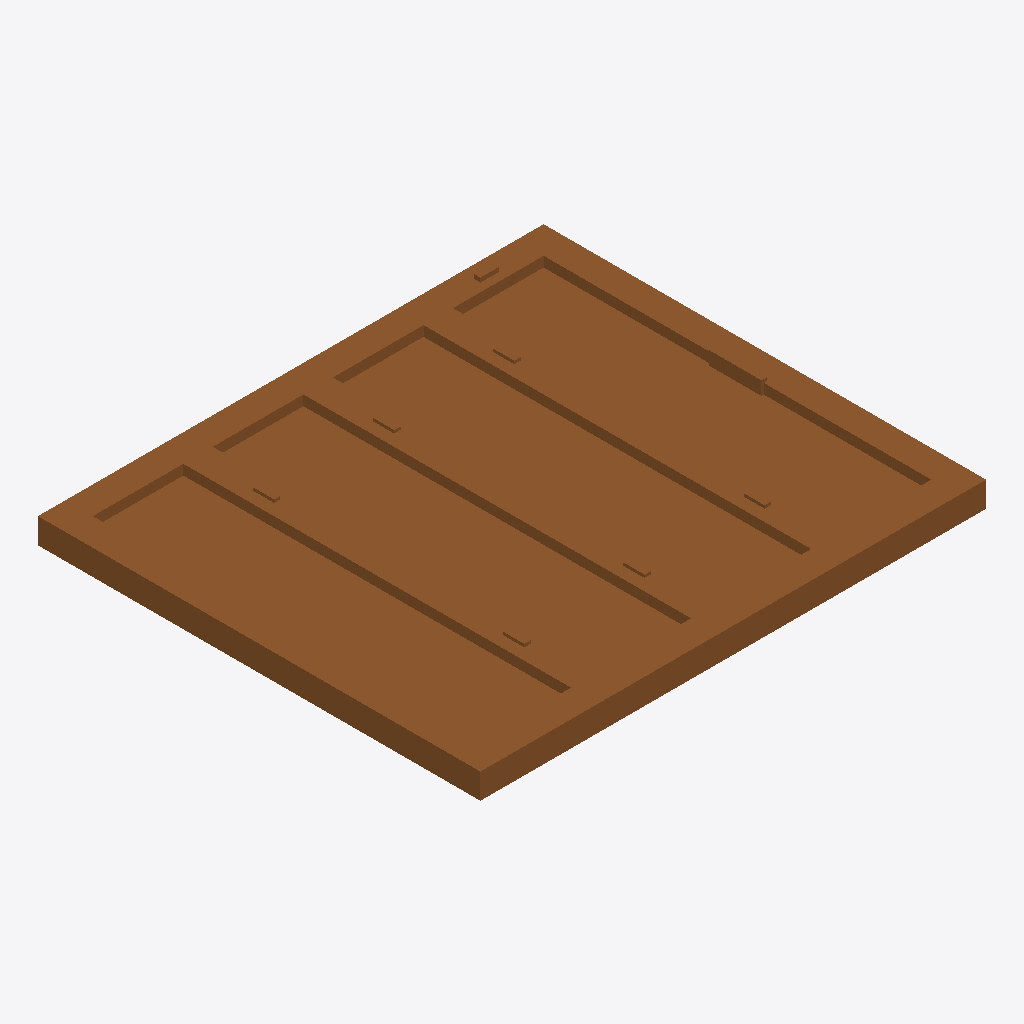
Isometric view of an IFC building model (IFC-SPF (STEP), schema IFC4, length unit millimetre), seen from the south-west, elements coloured by IFC class: 1 door (brown).
Extent 2.4 m × 2.1 m × 0.2 m (x, y, z). Storeys (1): Storey at 0.00 m. Elements (1): 1 IfcDoor.

HEADER;
FILE_DESCRIPTION(('ViewDefinition [CoordinationView]'),'2;1');
FILE_NAME('','2026-06-29T14:16:35',(''),(''),'IfcOpenShell 0.8.5-1c5b825','IfcOpenShell 0.8.5-1c5b825','');
FILE_SCHEMA(('IFC4'));
ENDSEC;
DATA;
#17=IFCPROJECT('2F7G0ZUKXDrhGb7zLw5X$T',#16,'FormX Door Golden Templates v2',$,$,$,$,(#10),#5);
#23=IFCSITE('1tpx7ZYivCefrfxyLsAkot',#16,'Site',$,$,#22,$,$,.ELEMENT.,$,$,$,$,$);
#29=IFCBUILDING('0ETcwwmlj8JhSHZX$bHkC7',#16,'Building',$,$,#28,$,$,.ELEMENT.,$,$,$);
#35=IFCBUILDINGSTOREY('2JXF7KR0L9PQdb1vqYPEmh',#16,'Storey',$,$,#34,$,$,.ELEMENT.,$);
#416=IFCDOOR('1uvxUkm6f4FQRjs1cMK1O1',#16,'DOOR_BIFOLDING_GLASS','Bifolding glass door — four framed glazed leaves + fold hinges',$,#415,#404,$,2100.0,2400.0,.DOOR.,.DOUBLE_DOOR_FOLDING.,$);
ENDSEC;
